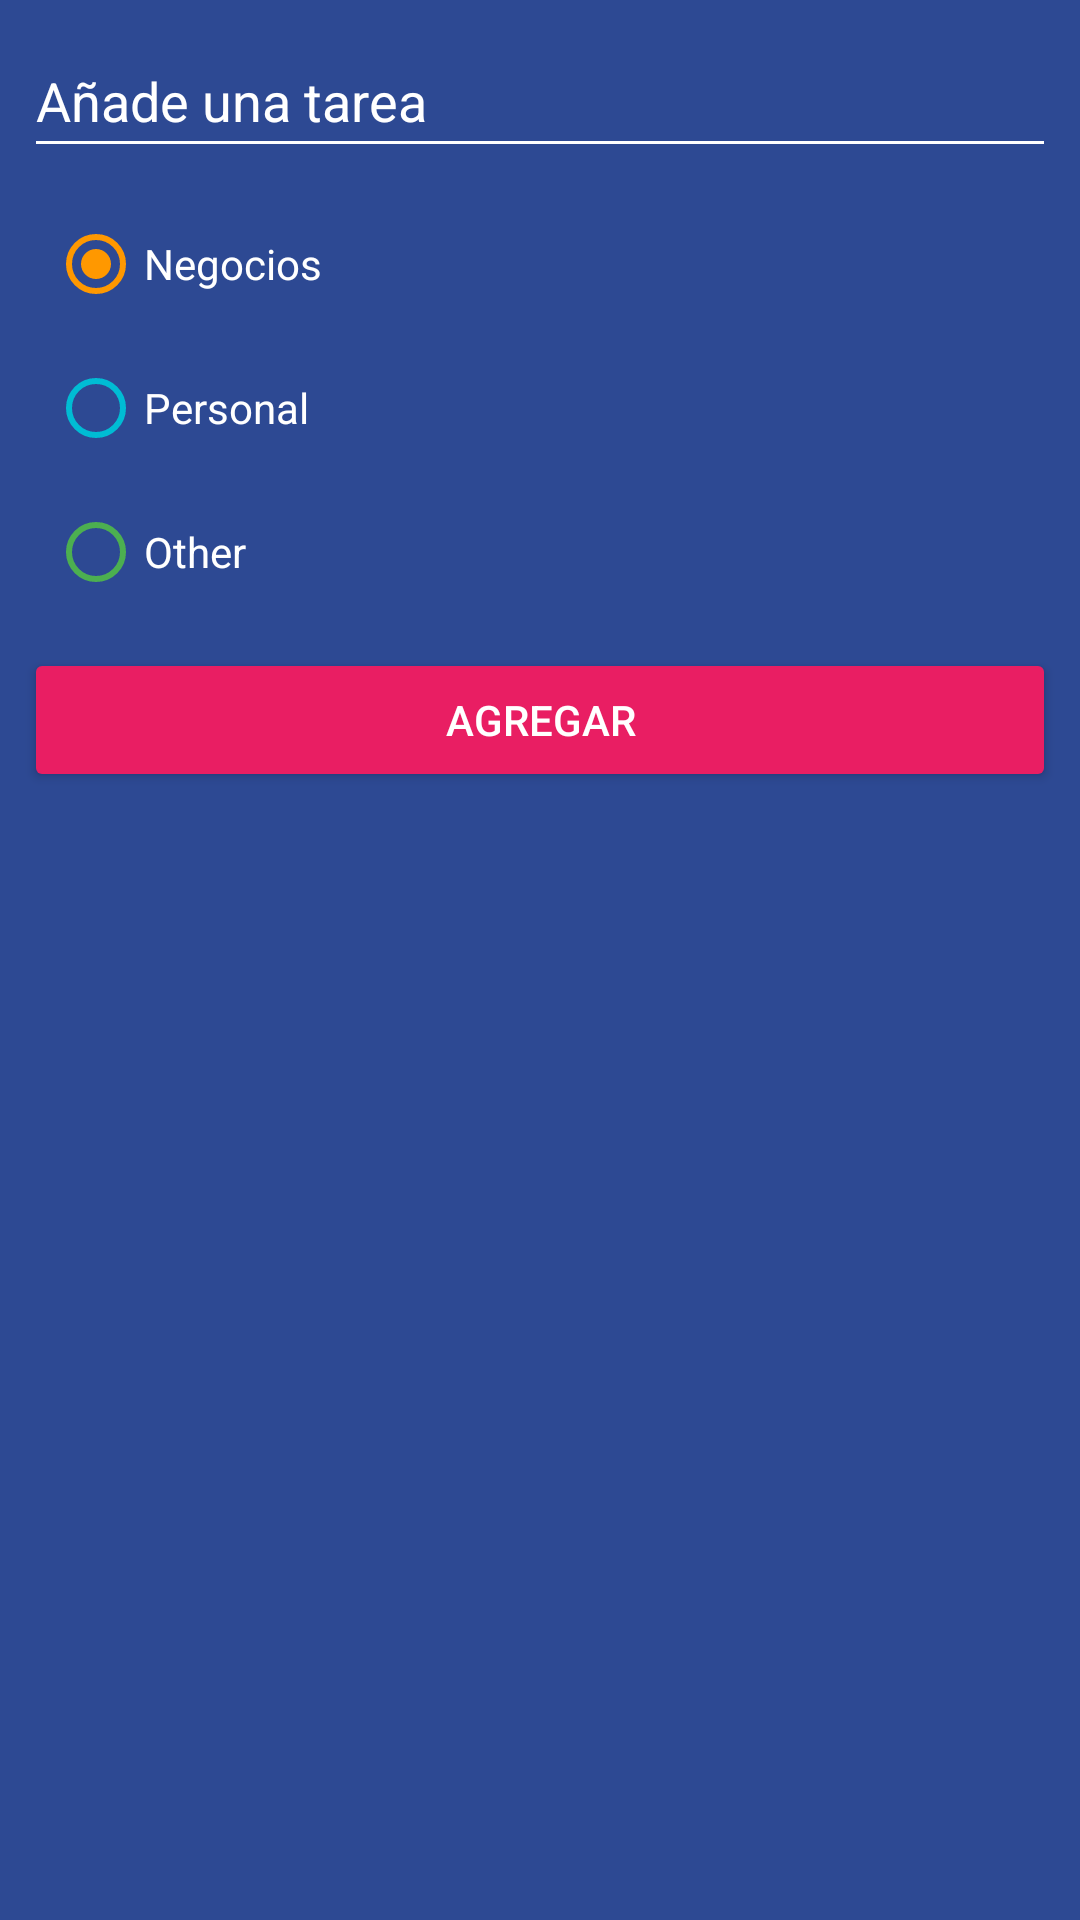

Write the Android layout XML for this screen, with the resource values it uses.
<!-- AndroidManifest.xml: application theme Theme.PrimerosPasos -->
<!-- res/layout/dialog_task.xml -->
<?xml version="1.0" encoding="utf-8"?>
<LinearLayout xmlns:android="http://schemas.android.com/apk/res/android"
    android:layout_width="250dp"
    android:layout_height="wrap_content"
    android:background="@color/background_ToDo_app"
    android:orientation="vertical"
    android:padding="8dp">

    <EditText
        android:id="@+id/etTask"
        android:layout_width="match_parent"
        android:layout_height="wrap_content"
        android:autofillHints="text"
        android:backgroundTint="@color/white"
        android:hint="@string/add_a_task"
        android:inputType="text"
        android:minHeight="48dp"
        android:textColor="@color/white"
        android:textColorHint="@color/white" />

    <RadioGroup
        android:id="@+id/rgCategories"
        android:layout_width="match_parent"
        android:layout_height="wrap_content"
        android:checkedButton="@id/rbBusiness"
        android:padding="8dp">

        <RadioButton
            android:id="@+id/rbBusiness"
            android:layout_width="match_parent"
            android:layout_height="wrap_content"
            android:buttonTint="@color/business_category"
            android:text="@string/negocios"
            android:textColor="@color/white" />

        <RadioButton
            android:id="@+id/rbPersonal"
            android:layout_width="match_parent"
            android:layout_height="wrap_content"
            android:buttonTint="@color/personal_category"
            android:text="@string/personal"
            android:textColor="@color/white" />

        <RadioButton
            android:id="@+id/rbOther"
            android:layout_width="match_parent"
            android:layout_height="wrap_content"
            android:buttonTint="@color/other_category"
            android:text="@string/other"
            android:textColor="@color/white" />
    </RadioGroup>

    <androidx.appcompat.widget.AppCompatButton
        android:id="@+id/addTask"
        android:layout_width="match_parent"
        android:layout_height="wrap_content"
        android:backgroundTint="@color/accent"
        android:text="@string/agregar"
        android:textColor="@color/white" />

</LinearLayout>
<!-- resources referenced by this layout -->
<resources>
  <color name="accent">#E91E63</color>
  <color name="background_ToDo_app">#FF2D4993</color>
  <color name="business_category">#FF9800</color>
  <color name="other_category">#4CAF50</color>
  <color name="personal_category">#00BCD4</color>
  <color name="white">#FFFFFFFF</color>
  <string name="add_a_task">Añade una tarea</string>
  <string name="agregar">Agregar</string>
  <string name="negocios">Negocios</string>
  <string name="other">Other</string>
  <string name="personal">Personal</string>
  <style name="Theme.PrimerosPasos" parent="Theme.MaterialComponents.DayNight.DarkActionBar">
          
          <item name="colorPrimary">@color/purple_500</item>
          <item name="colorPrimaryVariant">@color/purple_700</item>
          <item name="colorOnPrimary">@color/white</item>
          
          <item name="colorSecondary">@color/teal_200</item>
          <item name="colorSecondaryVariant">@color/teal_700</item>
          <item name="colorOnSecondary">@color/black</item>
          
          <item name="android:statusBarColor">?attr/colorPrimaryVariant</item>
          
      </style>
  <color name="purple_500">#FF6200EE</color>
  <color name="purple_700">#FF3700B3</color>
  <color name="teal_200">#FF03DAC5</color>
  <color name="teal_700">#FF018786</color>
  <color name="black">#FF000000</color>
</resources>
